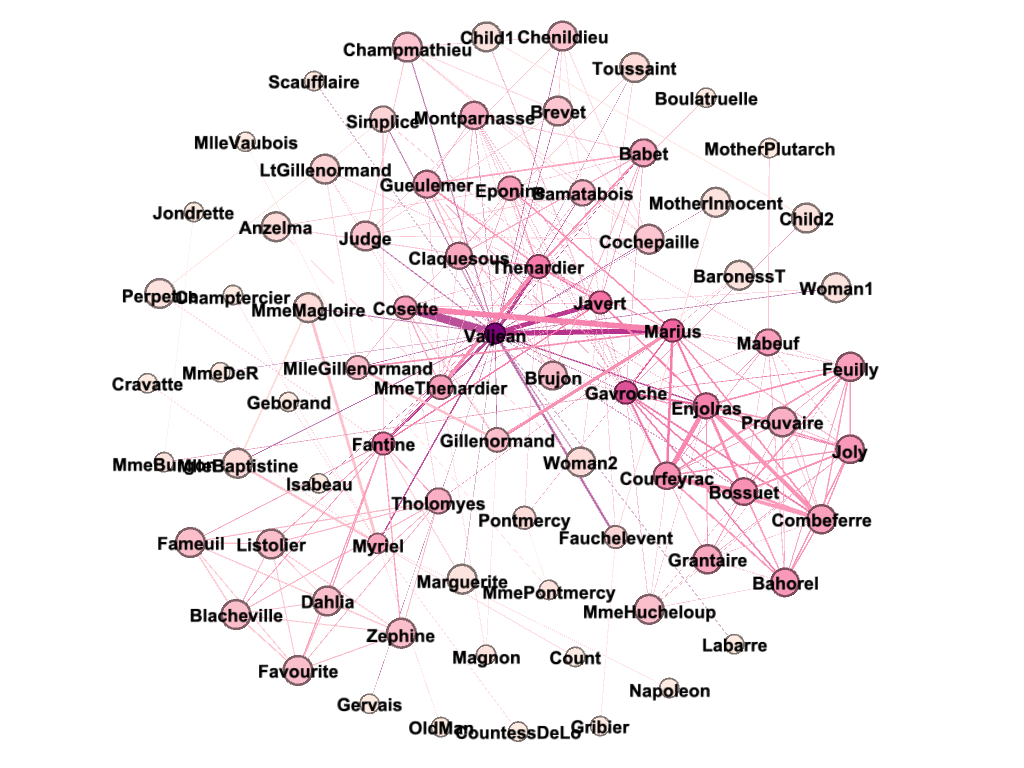

Values plotted in this chart, from the file beside it:
Label, Degree, clustering, triangles
Myriel, 10, 0.06667, 3
Napoleon, 1, 0, 0
MlleBaptistine, 3, 1, 3
MmeMagloire, 3, 1, 3
CountessDeLo, 1, 0, 0
Geborand, 1, 0, 0
Champtercier, 1, 0, 0
Cravatte, 1, 0, 0
Count, 1, 0, 0
OldMan, 1, 0, 0
Labarre, 1, 0, 0
Valjean, 36, 0.1206, 76
Marguerite, 2, 1, 1
MmeDeR, 1, 0, 0
Isabeau, 1, 0, 0
Gervais, 1, 0, 0
Tholomyes, 9, 0.6111, 22
Listolier, 7, 1, 21
Fameuil, 7, 1, 21
Blacheville, 7, 1, 21
Favourite, 7, 1, 21
Dahlia, 7, 1, 21
Zephine, 7, 1, 21
Fantine, 15, 0.3143, 33
MmeThenardier, 11, 0.4909, 27
Thenardier, 16, 0.4083, 49
Cosette, 11, 0.3818, 21
Javert, 17, 0.3235, 44
Fauchelevent, 4, 0.3333, 2
Bamatabois, 8, 0.6429, 18
Perpetue, 2, 1, 1
Simplice, 4, 0.6667, 4
Scaufflaire, 1, 0, 0
Woman1, 2, 1, 1
Judge, 6, 1, 15
Champmathieu, 6, 1, 15
Brevet, 6, 1, 15
Chenildieu, 6, 1, 15
Cochepaille, 6, 1, 15
Pontmercy, 3, 0.3333, 1
Boulatruelle, 1, 0, 0
Eponine, 11, 0.4545, 25
Anzelma, 3, 1, 3
Woman2, 3, 1, 3
MotherInnocent, 2, 1, 1
Gribier, 1, 0, 0
Jondrette, 1, 0, 0
MmeBurgon, 2, 0, 0
Gavroche, 22, 0.355, 82
Gillenormand, 7, 0.4762, 10
Magnon, 2, 0, 0
MlleGillenormand, 7, 0.4286, 9
MmePontmercy, 2, 0, 0
MlleVaubois, 1, 0, 0
LtGillenormand, 4, 1, 6
Marius, 19, 0.3333, 57
BaronessT, 2, 1, 1
Mabeuf, 11, 0.6909, 38
Enjolras, 15, 0.6095, 64
Combeferre, 11, 0.9273, 51
... 17 more rows
